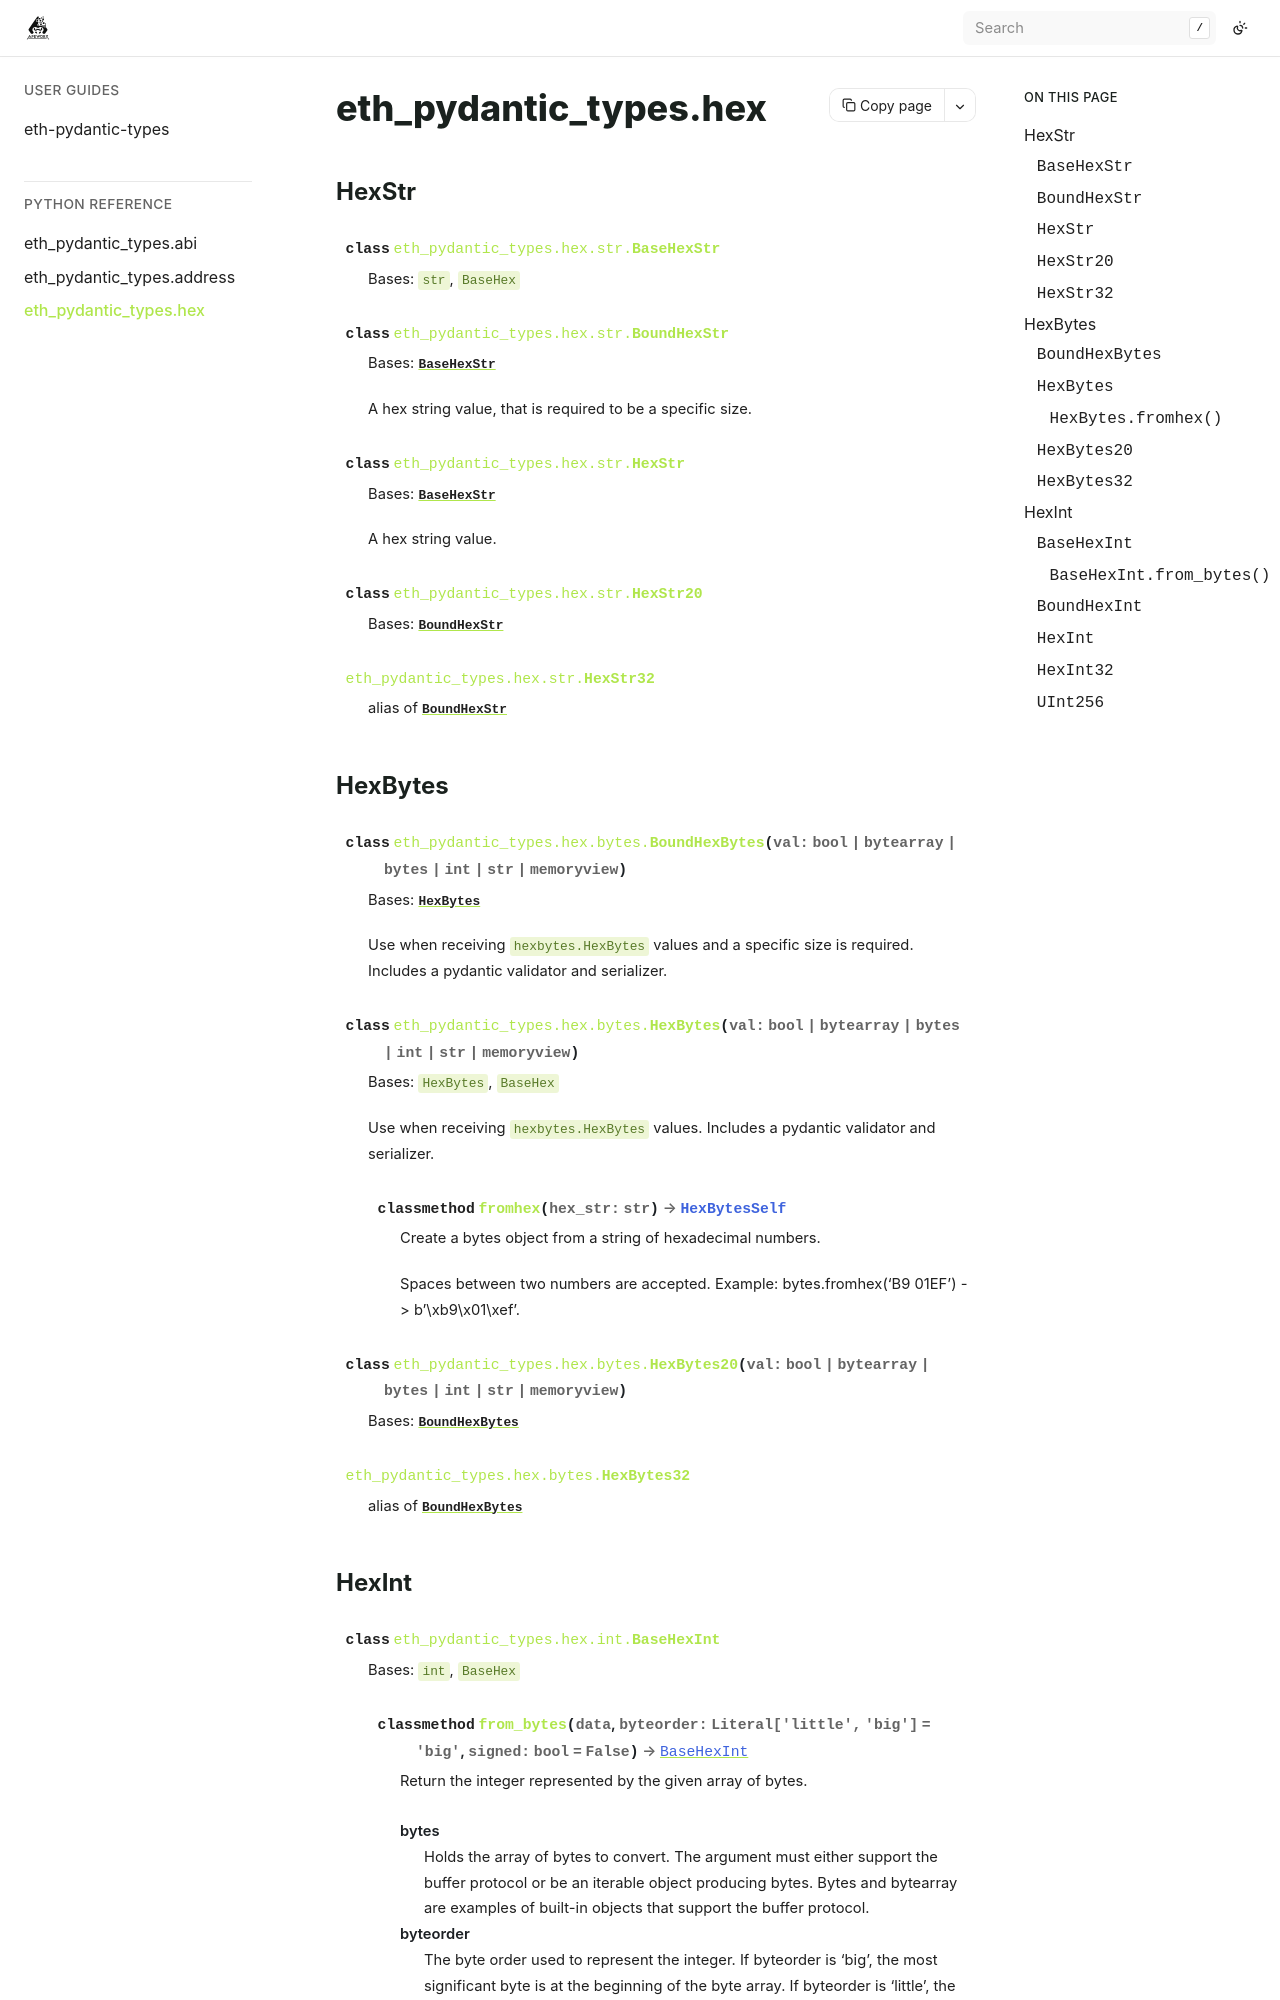

repository: ApeWorX/eth-pydantic-types · page: latest/methoddocs/hex.html · generator: sphinx

# eth_pydantic_types.hex

## HexStr

```{eval-rst}
.. automodule:: eth_pydantic_types.hex.str
    :members:
    :show-inheritance:
```

## HexBytes

```{eval-rst}
.. automodule:: eth_pydantic_types.hex.bytes
    :members:
    :show-inheritance:
```
